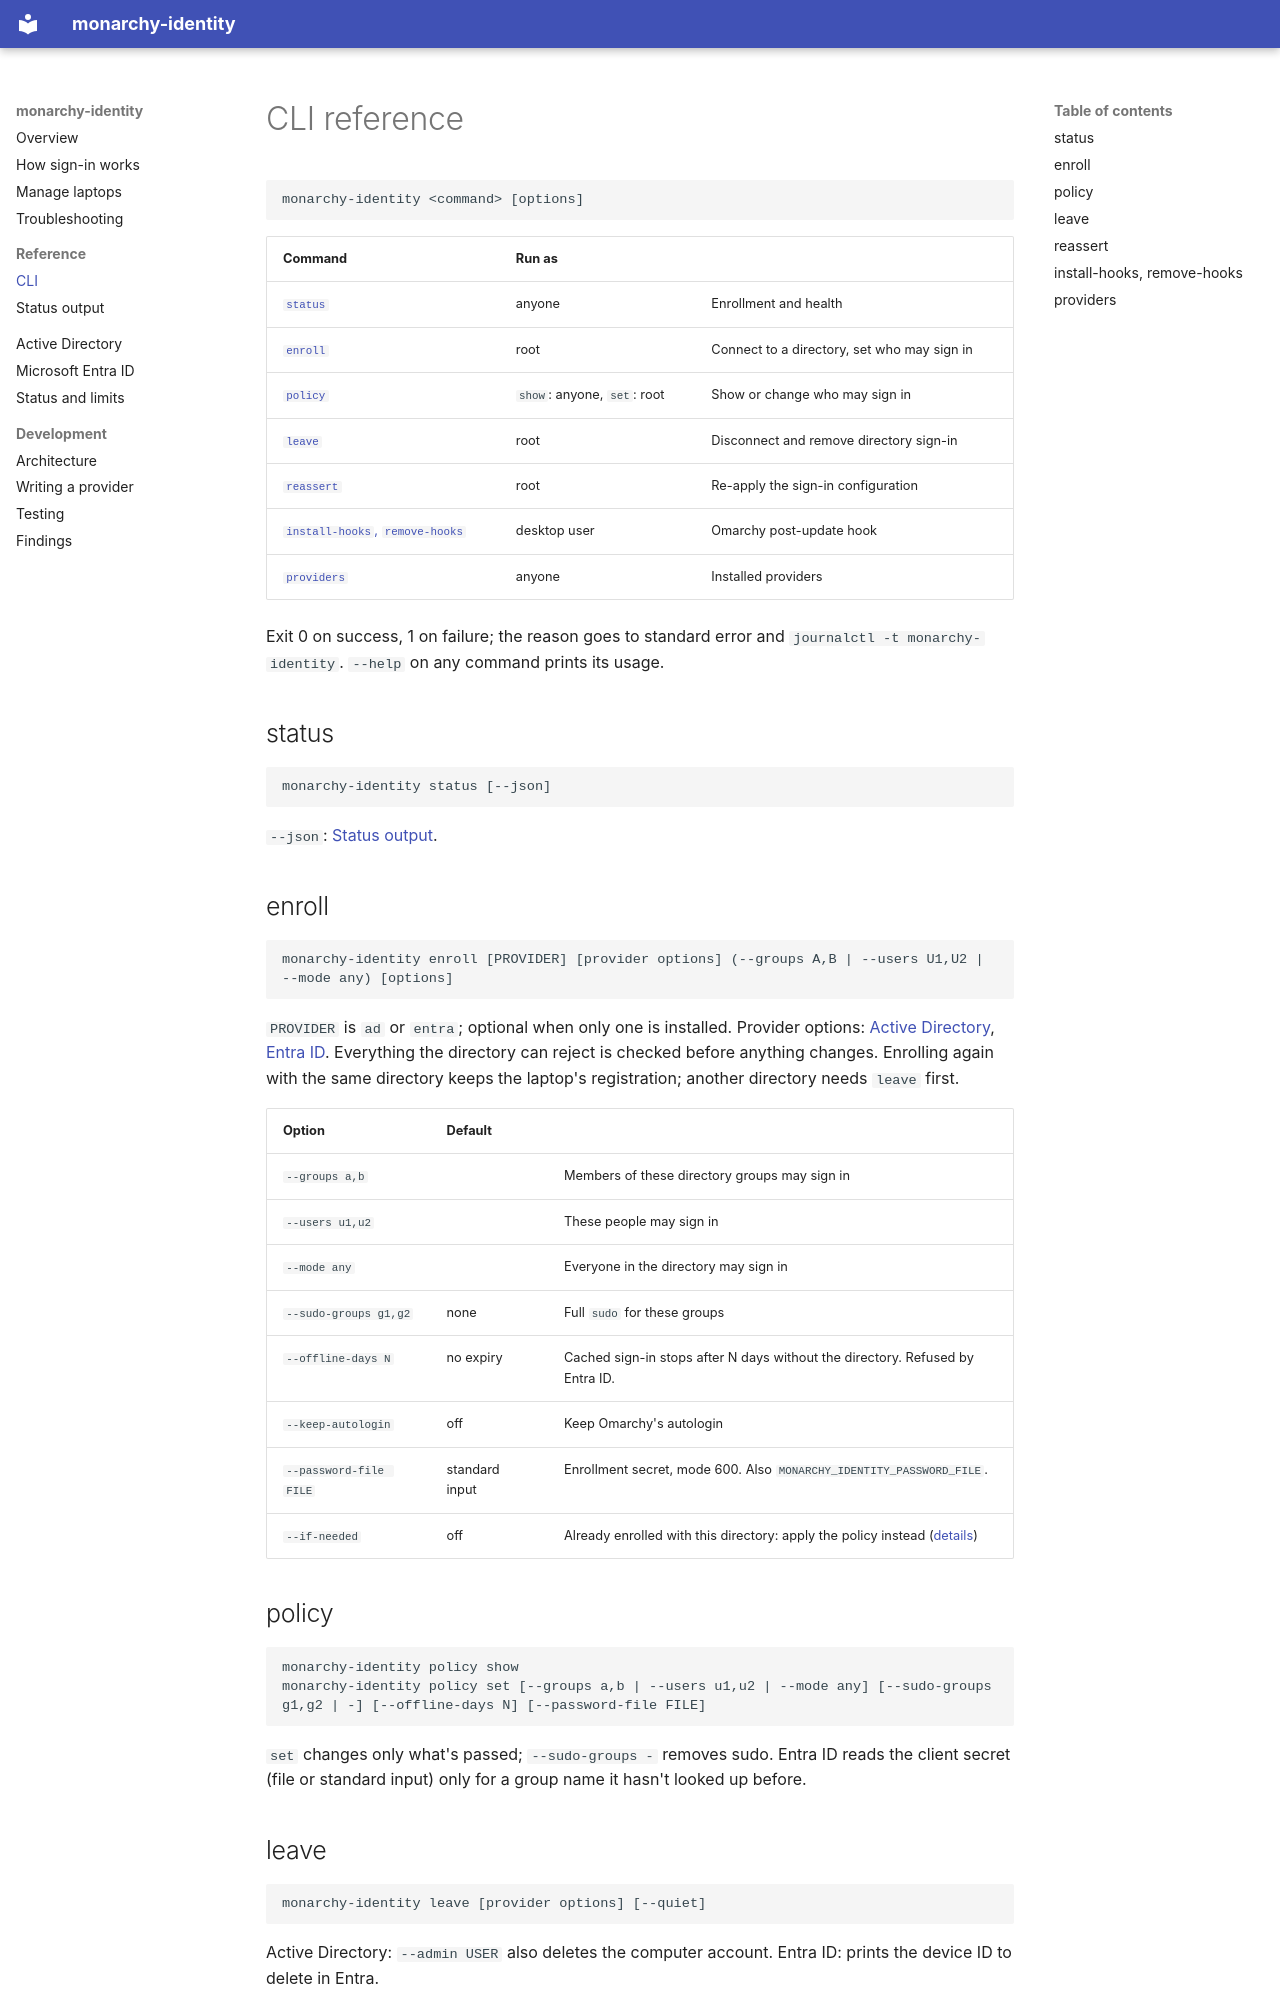

repository: blatessa/monarchy-identity · page: reference/cli/index.html · generator: mkdocs

# CLI reference

```text
monarchy-identity <command> [options]
```

| Command | Run as | |
|---|---|---|
| [`status`](#status) | anyone | Enrollment and health |
| [`enroll`](#enroll) | root | Connect to a directory, set who may sign in |
| [`policy`](#policy) | `show`: anyone, `set`: root | Show or change who may sign in |
| [`leave`](#leave) | root | Disconnect and remove directory sign-in |
| [`reassert`](#reassert) | root | Re-apply the sign-in configuration |
| [`install-hooks`, `remove-hooks`](#install-hooks-remove-hooks) | desktop user | Omarchy post-update hook |
| [`providers`](#providers) | anyone | Installed providers |

Exit 0 on success, 1 on failure; the reason goes to standard error and `journalctl -t monarchy-identity`. `--help` on
any command prints its usage.

## status

```text
monarchy-identity status [--json]
```

`--json`: [Status output](status-output.md).

## enroll

```text
monarchy-identity enroll [PROVIDER] [provider options] (--groups A,B | --users U1,U2 | --mode any) [options]
```

`PROVIDER` is `ad` or `entra`; optional when only one is installed. Provider options:
[Active Directory](../providers/ad.md#enroll-options), [Entra ID](../providers/entra.md#enroll-options).
Everything the directory can reject is checked before anything changes. Enrolling again with the same directory keeps
the laptop's registration; another directory needs `leave` first.

| Option | Default | |
|---|---|---|
| `--groups a,b` | | Members of these directory groups may sign in |
| `--users u1,u2` | | These people may sign in |
| `--mode any` | | Everyone in the directory may sign in |
| `--sudo-groups g1,g2` | none | Full `sudo` for these groups |
| `--offline-days N` | no expiry | Cached sign-in stops after N days without the directory. Refused by Entra ID. |
| `--keep-autologin` | off | Keep Omarchy's autologin |
| `--password-file FILE` | standard input | Enrollment secret, mode 600. Also `MONARCHY_IDENTITY_PASSWORD_FILE`. |
| `--if-needed` | off | Already enrolled with this directory: apply the policy instead ([details](../guides/manage.md#automate-enrollment)) |
